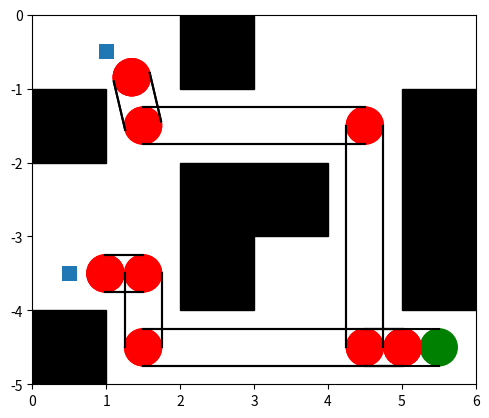

The matplotlib source for this figure:
# [redacted]
## as a tool for students to visualize their result

from math import *
import matplotlib.patches as patches
import matplotlib.pyplot as plt


def drawWH(wh, todo, moves):
    pos = convert_moves(init(wh), moves)
    ax = plt.gca()
    plt.gca().set_aspect('equal', adjustable='box')
    plt.xlim(0, len(wh[0]))
    plt.ylim(-len(wh), 0)
    ax.add_artist(plt.Circle((pos[0][0], pos[0][1]), 0.25, color='g'))
    for p in range(1, len(pos)):
        ax.add_artist(plt.Circle((pos[p][0], pos[p][1]), 0.25, color='r'))

    for box in todo:
        ax.add_artist(patches.Rectangle((box[0] - 0.1, box[1] - 0.1), 0.2, 0.2))

    for row in range(len(wh)):
        for col in range(len(wh[0])):
            ch = wh[row][col]
            if ch == '#':
                p = (col, -row)
                ax.add_artist(patches.Rectangle((p[0], p[1] - 1), 1, 1, color='k'))

    for i in range(len(pos) - 1):
        pc = pos[i]
        qc = pos[i + 1]
        ux = qc[0] - pc[0]
        uy = qc[1] - pc[1]
        d = sqrt(ux * ux + uy * uy)
        if d > 1e-2:
            ux /= d
            uy /= d
            u = (uy * 0.25, -ux * 0.25)  # orthogonal unit vector times length
            p = (pc[0] - u[0], pc[1] - u[1])
            q = (qc[0] - u[0], qc[1] - u[1])
            for i in range(2):
                plt.plot([p[0], q[0]], [p[1], q[1]], 'k-')
                p = (pc[0] + u[0], pc[1] + u[1])
                q = (qc[0] + u[0], qc[1] + u[1])
    plt.show()


def convert_moves(init, moves):
    pos = []
    curr_pos = init
    for move in moves:
        new_pos = to_position(curr_pos, move)
        pos.append(new_pos[:2])
        curr_pos = new_pos
    return pos


def to_position(init, move):
    if 'move' in move:
        split = move.split()
        steer = float(split[1])
        d = float(split[2])
        heading = init[2] + steer
        return [init[0] + d * cos(heading), init[1] + d * sin(heading), heading]
    return init


def init(wh):
    for i in range(len(wh)):
        for j in range(len(wh[0])):
            if wh[i][j] == '@':
                return [j + 0.5, -i - 0.5, 0]


warehouse = ['..#...',
             '#....#',
             '..##.#',
             '..#..#',
             '#....@']
todo = [(1.0, -.5), (0.5, -3.5)]

moves = ['move -1.5807963267948966 0.0', 'move -1.5607963267948968 1.0',
         'move -1.5707963267948966 3.0', 'move 1.5707963267948966 3.0',
         'move -1.3400698904821917 0.6713069578484757', 'lift 0', 'move -1.5807963267948966 0.0',
         'move -1.560796326794897 0.6713069578484757', 'move 1.3400698904821917 3.0',
         'move -1.5707963267948966 3.0', 'move 1.5707963267948966 0.5099999999999998',
         'down 5.5 -4.5', 'move -1.5807963267948966 0.0', 'move -1.5607963267948968 3.51',
         'move -1.5707963267948966 1.0', 'move 1.5707963267948966 0.51', 'lift 1',
         'move -1.5807963267948966 0.0', 'move -1.5607963267948968 0.51', 'move -1.5707963267948966 1.0',
         'move 1.5707963267948966 3.51', 'down 5.5 -4.5']

drawWH(warehouse, todo, moves)
